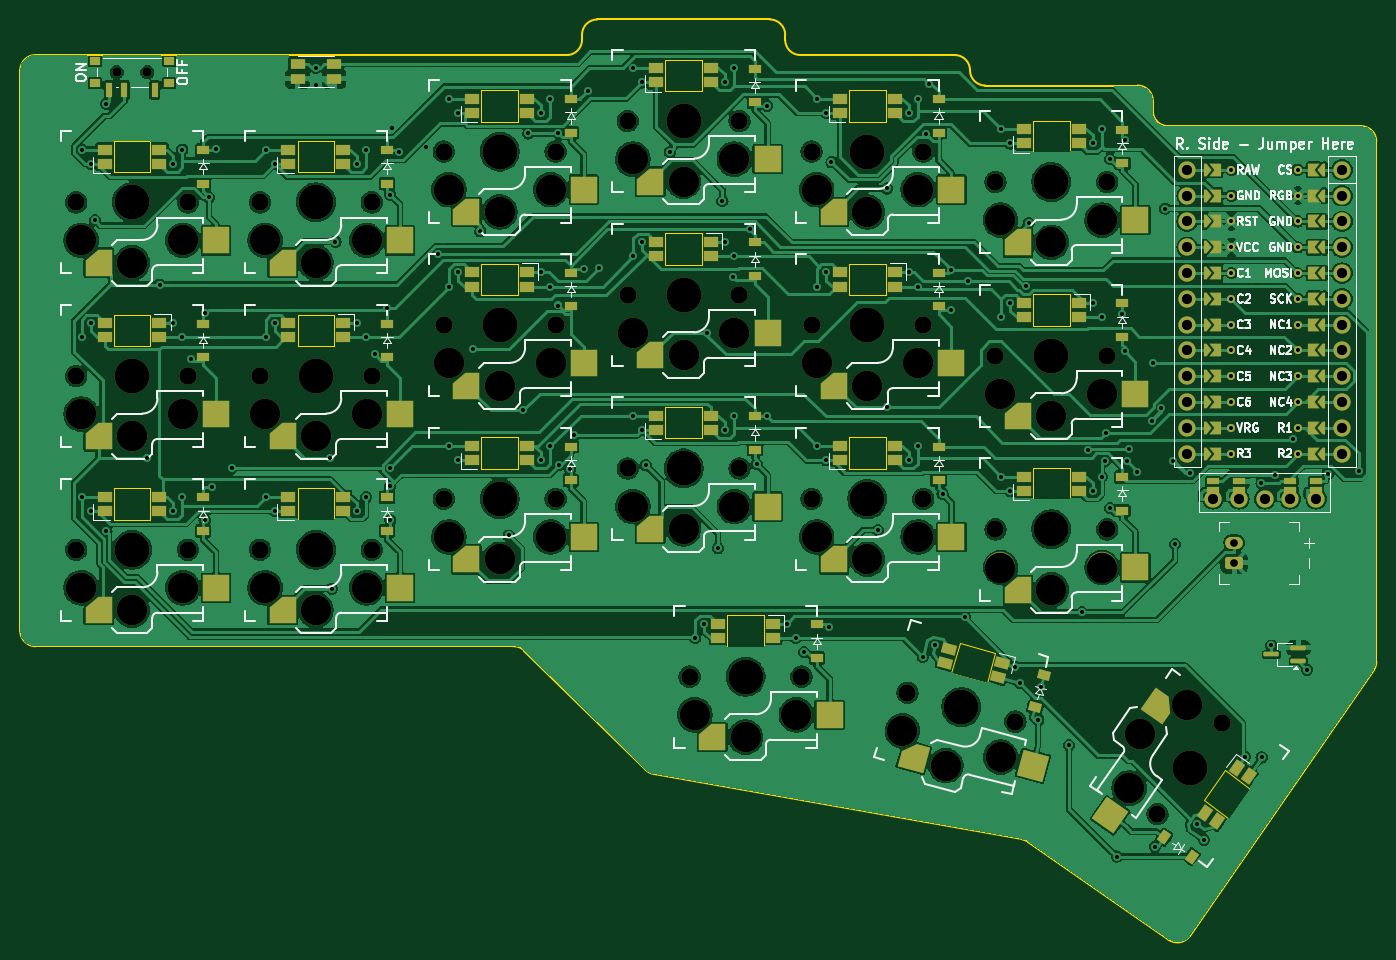
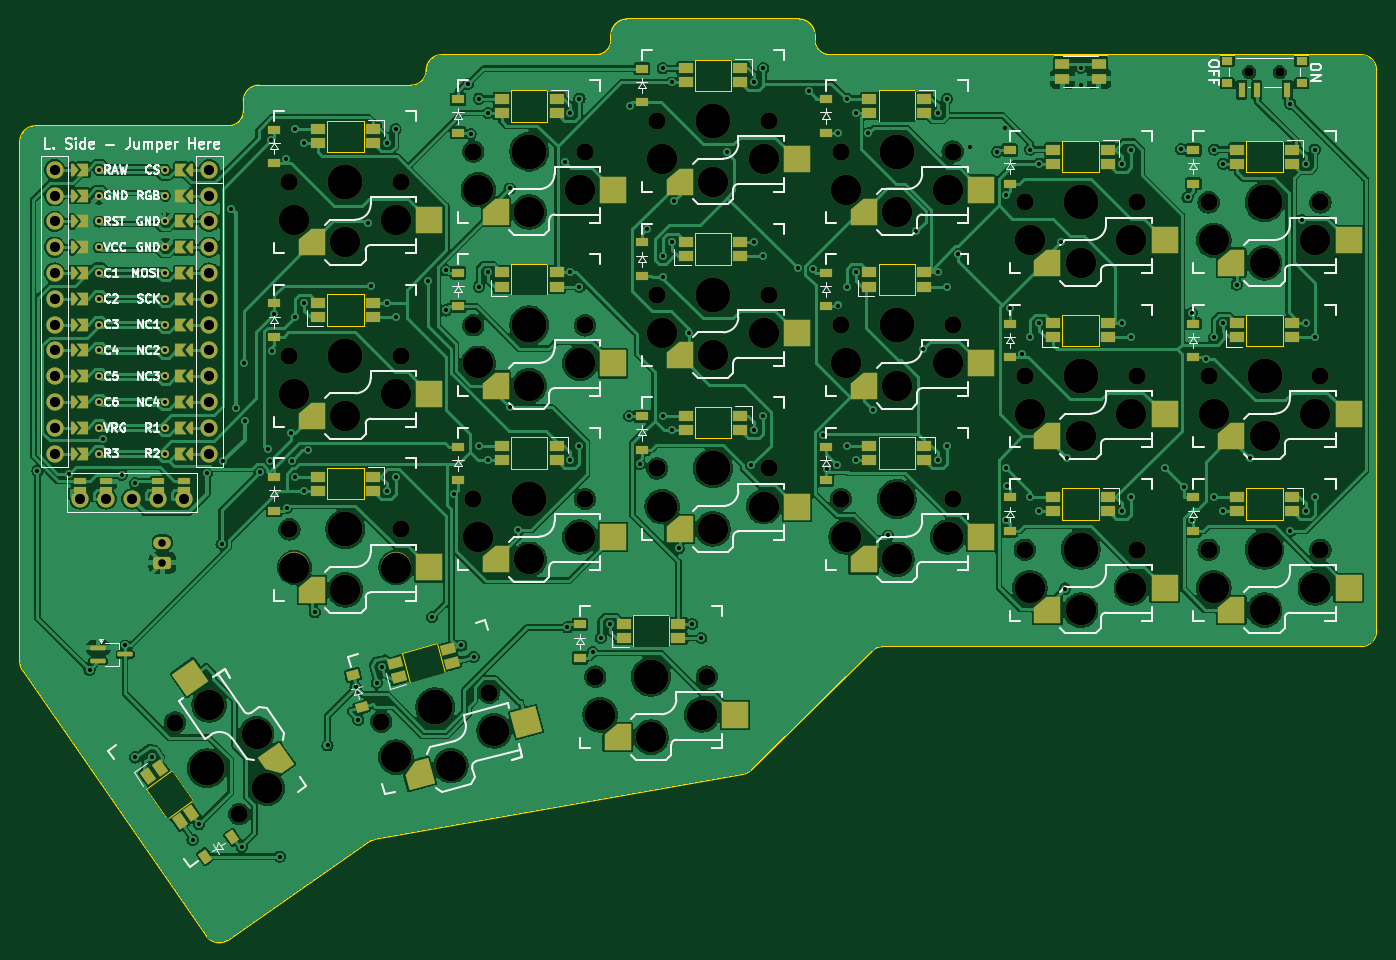
Circuit board: 11 layer files. Board 133.5 x 90.6 mm.
- bottom_copper: kybd-B_Cu.gbr (391649 bytes)
- bottom_mask: kybd-B_Mask.gbr (15794 bytes)
- paste: kybd-B_Paste.gbr (8028 bytes)
- bottom_silk: kybd-B_Silkscreen.gbr (80534 bytes)
- outline: kybd-Edge_Cuts.gbr (5457 bytes)
- top_copper: kybd-F_Cu.gbr (426880 bytes)
- top_mask: kybd-F_Mask.gbr (15797 bytes)
- paste: kybd-F_Paste.gbr (7128 bytes)
- top_silk: kybd-F_Silkscreen.gbr (79502 bytes)
- drill: kybd-NPTH.drl (2542 bytes)
- drill: kybd-PTH.drl (4222 bytes)

=== bottom_copper: kybd-B_Cu.gbr (391649 bytes, source omitted) ===
=== bottom_mask: kybd-B_Mask.gbr (15794 bytes, source omitted) ===
=== paste: kybd-B_Paste.gbr (8028 bytes, source omitted) ===
=== bottom_silk: kybd-B_Silkscreen.gbr (80534 bytes, source omitted) ===
=== outline: kybd-Edge_Cuts.gbr ===
%TF.GenerationSoftware,KiCad,Pcbnew,8.0.5*%
%TF.CreationDate,2024-11-11T15:34:29+00:00*%
%TF.ProjectId,kybd,6b796264-2e6b-4696-9361-645f70636258,v1.0.0*%
%TF.SameCoordinates,Original*%
%TF.FileFunction,Profile,NP*%
%FSLAX46Y46*%
G04 Gerber Fmt 4.6, Leading zero omitted, Abs format (unit mm)*
G04 Created by KiCad (PCBNEW 8.0.5) date 2024-11-11 15:34:29*
%MOMM*%
%LPD*%
G01*
G04 APERTURE LIST*
%TA.AperFunction,Profile*%
%ADD10C,0.150000*%
%TD*%
%TA.AperFunction,Profile*%
%ADD11C,0.120000*%
%TD*%
G04 APERTURE END LIST*
D10*
X157500000Y-27800000D02*
X157500000Y-27799082D01*
X139300000Y-24799918D02*
X139300000Y-24299000D01*
X155999918Y-26299082D02*
X140800082Y-26299918D01*
X119300000Y-24299000D02*
G75*
G02*
X120800000Y-22799000I1500000J0D01*
G01*
X174000000Y-29300000D02*
X159000000Y-29300000D01*
X64000000Y-27800000D02*
G75*
G02*
X65500000Y-26300000I1500000J0D01*
G01*
X137800000Y-22799000D02*
G75*
G02*
X139300000Y-24299000I0J-1500000D01*
G01*
X163249954Y-103772638D02*
X177051569Y-113393269D01*
X65500000Y-84500000D02*
G75*
G02*
X64000000Y-83000000I0J1500000D01*
G01*
X159000000Y-29300000D02*
G75*
G02*
X157500000Y-27800000I0J1500000D01*
G01*
X112585642Y-84500000D02*
G75*
G02*
X113637871Y-84930936I-42J-1500200D01*
G01*
X126358257Y-97081370D02*
G75*
G02*
X125568279Y-96673532I262243J1476970D01*
G01*
X119300000Y-24800000D02*
G75*
G02*
X117800000Y-26300000I-1500000J0D01*
G01*
X195999932Y-33300068D02*
G75*
G02*
X197499932Y-34800068I68J-1499932D01*
G01*
X137800000Y-22799000D02*
X120800000Y-22799000D01*
X64000000Y-27800000D02*
X64000000Y-83000000D01*
X113637851Y-84930956D02*
X125568293Y-96673517D01*
X175500000Y-31800932D02*
X175500000Y-30800000D01*
X197500000Y-86031440D02*
X197500000Y-34800068D01*
X162654430Y-103526282D02*
G75*
G02*
X163249940Y-103772658I-262230J-1476718D01*
G01*
X155999918Y-26299082D02*
G75*
G02*
X157500018Y-27799082I82J-1500018D01*
G01*
X119300000Y-24299000D02*
X119300000Y-24800000D01*
X174000000Y-29300000D02*
G75*
G02*
X175500000Y-30800000I0J-1500000D01*
G01*
X126358257Y-97081370D02*
X162654430Y-103526282D01*
X65500000Y-84500000D02*
X112585642Y-84500000D01*
X195999932Y-33300068D02*
X177000068Y-33300932D01*
X140800082Y-26299918D02*
G75*
G02*
X139299982Y-24799918I-82J1500018D01*
G01*
X117800000Y-26300000D02*
X65500000Y-26300000D01*
X197500000Y-86031440D02*
G75*
G02*
X197233304Y-86885255I-1500200J40D01*
G01*
X177000068Y-33300932D02*
G75*
G02*
X175500068Y-31800932I-68J1499932D01*
G01*
X179142631Y-113016535D02*
X197233293Y-86885248D01*
X179142631Y-113016535D02*
G75*
G02*
X177051529Y-113393327I-1233331J853735D01*
G01*
%TO.C,LED3*%
D11*
X127500000Y-26750000D02*
X131100000Y-26750000D01*
X131100000Y-29850000D01*
X127500000Y-29850000D01*
X127500000Y-26750000D01*
%TO.C,LED1*%
X163700000Y-32750000D02*
X167300000Y-32750000D01*
X167300000Y-35850000D01*
X163700000Y-35850000D01*
X163700000Y-32750000D01*
%TO.C,LED18*%
X73200000Y-68950000D02*
X76800000Y-68950000D01*
X76800000Y-72050000D01*
X73200000Y-72050000D01*
X73200000Y-68950000D01*
%TO.C,LED15*%
X127500000Y-60950000D02*
X131100000Y-60950000D01*
X131100000Y-64050000D01*
X127500000Y-64050000D01*
X127500000Y-60950000D01*
%TO.C,LED21*%
X185096123Y-98513170D02*
X183031248Y-101462117D01*
X180491877Y-99684030D01*
X182556752Y-96735083D01*
X185096123Y-98513170D01*
%TO.C,LED6*%
X73200000Y-34750000D02*
X76800000Y-34750000D01*
X76800000Y-37850000D01*
X73200000Y-37850000D01*
X73200000Y-34750000D01*
%TO.C,LED11*%
X149200000Y-49950000D02*
X145600000Y-49950000D01*
X145600000Y-46850000D01*
X149200000Y-46850000D01*
X149200000Y-49950000D01*
%TO.C,LED20*%
X159954536Y-85121989D02*
X159152197Y-88116359D01*
X155674864Y-87184611D01*
X156477203Y-84190241D01*
X159954536Y-85121989D01*
%TO.C,LED7*%
X76800000Y-54950000D02*
X73200000Y-54950000D01*
X73200000Y-51850000D01*
X76800000Y-51850000D01*
X76800000Y-54950000D01*
%TO.C,LED17*%
X91300000Y-68950000D02*
X94900000Y-68950000D01*
X94900000Y-72050000D01*
X91300000Y-72050000D01*
X91300000Y-68950000D01*
%TO.C,LED19*%
X137200000Y-84550000D02*
X133600000Y-84550000D01*
X133600000Y-81450000D01*
X137200000Y-81450000D01*
X137200000Y-84550000D01*
%TO.C,LED9*%
X113000000Y-49950000D02*
X109400000Y-49950000D01*
X109400000Y-46850000D01*
X113000000Y-46850000D01*
X113000000Y-49950000D01*
%TO.C,LED14*%
X145600000Y-63950000D02*
X149200000Y-63950000D01*
X149200000Y-67050000D01*
X145600000Y-67050000D01*
X145600000Y-63950000D01*
%TO.C,LED5*%
X91300000Y-34750000D02*
X94900000Y-34750000D01*
X94900000Y-37850000D01*
X91300000Y-37850000D01*
X91300000Y-34750000D01*
%TO.C,LED12*%
X167300000Y-52950000D02*
X163700000Y-52950000D01*
X163700000Y-49850000D01*
X167300000Y-49850000D01*
X167300000Y-52950000D01*
%TO.C,LED10*%
X131100000Y-46950000D02*
X127500000Y-46950000D01*
X127500000Y-43850000D01*
X131100000Y-43850000D01*
X131100000Y-46950000D01*
%TO.C,LED4*%
X109400000Y-29750000D02*
X113000000Y-29750000D01*
X113000000Y-32850000D01*
X109400000Y-32850000D01*
X109400000Y-29750000D01*
%TO.C,LED13*%
X163700000Y-66950000D02*
X167300000Y-66950000D01*
X167300000Y-70050000D01*
X163700000Y-70050000D01*
X163700000Y-66950000D01*
%TO.C,LED8*%
X94900000Y-54950000D02*
X91300000Y-54950000D01*
X91300000Y-51850000D01*
X94900000Y-51850000D01*
X94900000Y-54950000D01*
%TO.C,LED16*%
X109400000Y-63950000D02*
X113000000Y-63950000D01*
X113000000Y-67050000D01*
X109400000Y-67050000D01*
X109400000Y-63950000D01*
%TO.C,LED2*%
X145600000Y-29750000D02*
X149200000Y-29750000D01*
X149200000Y-32850000D01*
X145600000Y-32850000D01*
X145600000Y-29750000D01*
%TD*%
M02*

=== top_copper: kybd-F_Cu.gbr (426880 bytes, source omitted) ===
=== top_mask: kybd-F_Mask.gbr (15797 bytes, source omitted) ===
=== paste: kybd-F_Paste.gbr (7128 bytes, source omitted) ===
=== top_silk: kybd-F_Silkscreen.gbr (79502 bytes, source omitted) ===
=== drill: kybd-NPTH.drl ===
M48
; DRILL file {KiCad 8.0.5} date 2024-11-11T15:34:22+0000
; FORMAT={-:-/ absolute / inch / decimal}
; #@! TF.CreationDate,2024-11-11T15:34:22+00:00
; #@! TF.GenerationSoftware,Kicad,Pcbnew,8.0.5
; #@! TF.FileFunction,NonPlated,1,2,NPTH
FMAT,2
INCH
; #@! TA.AperFunction,NonPlated,NPTH,ComponentDrill
T1C0.0354
; #@! TA.AperFunction,NonPlated,NPTH,ComponentDrill
T2C0.0670
; #@! TA.AperFunction,NonPlated,NPTH,ComponentDrill
T3C0.1181
; #@! TA.AperFunction,NonPlated,NPTH,ComponentDrill
T4C0.1350
%
G90
G05
T1
X2.8937Y-1.1014
X3.0118Y-1.1014
T2
X2.7362Y-1.6063
X2.7362Y-2.2795
X2.7362Y-2.9528
X3.1693Y-1.6063
X3.1693Y-2.2795
X3.1693Y-2.9528
X3.4488Y-1.6063
X3.4488Y-2.2795
X3.4488Y-2.9528
X3.8819Y-1.6063
X3.8819Y-2.2795
X3.8819Y-2.9528
X4.1614Y-1.4094
X4.1614Y-2.0827
X4.1614Y-2.7559
X4.5945Y-1.4094
X4.5945Y-2.0827
X4.5945Y-2.7559
X4.874Y-1.2913
X4.874Y-1.9646
X4.874Y-2.6378
X5.1142Y-3.4449
X5.3071Y-1.2913
X5.3071Y-1.9646
X5.3071Y-2.6378
X5.5472Y-3.4449
X5.5866Y-1.4094
X5.5866Y-2.0827
X5.5866Y-2.7559
X5.9582Y-3.5069
X6.0197Y-1.4094
X6.0197Y-2.0827
X6.0197Y-2.7559
X6.2992Y-1.5276
X6.2992Y-2.2008
X6.2992Y-2.874
X6.3765Y-3.619
X6.7323Y-1.5276
X6.7323Y-2.2008
X6.7323Y-2.874
X6.9273Y-3.9773
X7.1757Y-3.6225
T3
X2.7559Y-1.7539
X2.7559Y-2.4272
X2.7559Y-3.1004
X2.9528Y-1.8406
X2.9528Y-2.5138
X2.9528Y-3.187
X3.1496Y-1.7539
X3.1496Y-2.4272
X3.1496Y-3.1004
X3.4685Y-1.7539
X3.4685Y-2.4272
X3.4685Y-3.1004
X3.6654Y-1.8406
X3.6654Y-2.5138
X3.6654Y-3.187
X3.8622Y-1.7539
X3.8622Y-2.4272
X3.8622Y-3.1004
X4.1811Y-1.5571
X4.1811Y-2.2303
X4.1811Y-2.9035
X4.378Y-1.6437
X4.378Y-2.3169
X4.378Y-2.9902
X4.5748Y-1.5571
X4.5748Y-2.2303
X4.5748Y-2.9035
X4.8937Y-1.439
X4.8937Y-2.1122
X4.8937Y-2.7854
X5.0906Y-1.5256
X5.0906Y-2.1988
X5.0906Y-2.872
X5.1339Y-3.5925
X5.2874Y-1.439
X5.2874Y-2.1122
X5.2874Y-2.7854
X5.3307Y-3.6791
X5.5276Y-3.5925
X5.6063Y-1.5571
X5.6063Y-2.2303
X5.6063Y-2.9035
X5.8031Y-1.6437
X5.8031Y-2.3169
X5.8031Y-2.9902
X5.939Y-3.6547
X6.0Y-1.5571
X6.0Y-2.2303
X6.0Y-2.9035
X6.1067Y-3.7893
X6.3189Y-1.6752
X6.3189Y-2.3484
X6.3189Y-3.0217
X6.3193Y-3.7565
X6.5157Y-1.7618
X6.5157Y-2.435
X6.5157Y-3.1083
X6.7126Y-1.6752
X6.7126Y-2.3484
X6.7126Y-3.0217
X6.8176Y-3.8765
X6.8596Y-3.6655
X7.0435Y-3.554
T4
X2.9528Y-1.6063
X2.9528Y-2.2795
X2.9528Y-2.9528
X3.6654Y-1.6063
X3.6654Y-2.2795
X3.6654Y-2.9528
X4.378Y-1.4094
X4.378Y-2.0827
X4.378Y-2.7559
X5.0906Y-1.2913
X5.0906Y-1.9646
X5.0906Y-2.6378
X5.3307Y-3.4449
X5.8031Y-1.4094
X5.8031Y-2.0827
X5.8031Y-2.7559
X6.1673Y-3.563
X6.5157Y-1.5276
X6.5157Y-2.2008
X6.5157Y-2.874
X7.0515Y-3.7999
M30

=== drill: kybd-PTH.drl ===
M48
; DRILL file {KiCad 8.0.5} date 2024-11-11T15:34:22+0000
; FORMAT={-:-/ absolute / inch / decimal}
; #@! TF.CreationDate,2024-11-11T15:34:22+00:00
; #@! TF.GenerationSoftware,Kicad,Pcbnew,8.0.5
; #@! TF.FileFunction,Plated,1,2,PTH
FMAT,2
INCH
; #@! TA.AperFunction,Plated,PTH,ViaDrill
T1C0.0157
; #@! TA.AperFunction,Plated,PTH,ComponentDrill
T2C0.0157
; #@! TA.AperFunction,Plated,PTH,ComponentDrill
T3C0.0295
; #@! TA.AperFunction,Plated,PTH,ComponentDrill
T4C0.0394
%
G90
G05
T1
X2.7579Y-1.4016
X2.7579Y-2.1299
X2.7579Y-2.748
X2.7929Y-1.4567
X2.7929Y-2.0748
X2.7929Y-2.8031
X2.8089Y-1.6754
X2.8531Y-1.2242
X2.8532Y-2.8809
X3.0105Y-2.5978
X3.0604Y-1.9248
X3.1126Y-1.4567
X3.1126Y-2.0748
X3.1126Y-2.8031
X3.1476Y-1.4016
X3.1476Y-2.1299
X3.1476Y-2.748
X3.1802Y-2.2117
X3.2341Y-2.838
X3.2351Y-2.0349
X3.2512Y-1.587
X3.2645Y-2.7102
X3.2765Y-1.4004
X3.3393Y-2.6362
X3.4705Y-1.4016
X3.4705Y-2.1299
X3.4705Y-2.748
X3.5055Y-1.4567
X3.5055Y-2.0748
X3.5055Y-2.8031
X3.6654Y-1.0844
X3.6654Y-1.1527
X3.7195Y-2.5956
X3.7263Y-3.1037
X3.7412Y-1.7587
X3.8252Y-1.4567
X3.8252Y-2.0748
X3.8252Y-2.8031
X3.8602Y-1.4016
X3.8602Y-2.1299
X3.8602Y-2.748
X3.8932Y-2.1945
X3.9409Y-2.0157
X3.9527Y-2.7059
X3.9532Y-2.6372
X3.9534Y-1.5766
X3.9535Y-2.8384
X3.9597Y-1.3188
X3.9887Y-1.4104
X4.0941Y-1.3936
X4.1403Y-1.8056
X4.1831Y-1.2047
X4.1831Y-1.9331
X4.1831Y-2.5512
X4.2181Y-1.2598
X4.2181Y-1.878
X4.2181Y-2.6063
X4.2761Y-2.174
X4.3028Y-1.7186
X4.4126Y-2.8975
X4.4697Y-2.4125
X4.4886Y-1.3391
X4.5378Y-1.2598
X4.5378Y-1.878
X4.5378Y-2.6063
X4.5728Y-1.2047
X4.5728Y-1.9331
X4.5728Y-2.5512
X4.6054Y-1.3391
X4.6057Y-2.0062
X4.6094Y-2.6234
X4.6505Y-2.6405
X4.6659Y-2.509
X4.7027Y-1.8646
X4.719Y-1.1748
X4.7624Y-1.8623
X4.8957Y-1.0866
X4.8957Y-1.815
X4.8957Y-2.4331
X4.9307Y-1.1417
X4.9307Y-1.7598
X4.9307Y-2.4882
X4.944Y-2.6261
X5.0369Y-1.4112
X5.1358Y-3.2953
X5.1709Y-3.2402
X5.1831Y-2.1121
X5.2237Y-2.9471
X5.241Y-1.6008
X5.2504Y-1.1417
X5.2504Y-1.7598
X5.2504Y-2.4882
X5.2829Y-1.8972
X5.2854Y-1.0866
X5.2854Y-1.815
X5.2854Y-2.4331
X5.3475Y-1.7105
X5.3742Y-2.6207
X5.4136Y-1.2313
X5.4146Y-2.435
X5.4906Y-3.2402
X5.5256Y-3.2953
X5.5571Y-3.3494
X5.6083Y-1.2047
X5.6083Y-1.9331
X5.6083Y-2.5512
X5.6433Y-1.2598
X5.6433Y-1.878
X5.6433Y-2.6063
X5.6547Y-3.2539
X5.6637Y-1.4507
X5.8444Y-2.8766
X5.8789Y-1.5526
X5.8789Y-2.4013
X5.963Y-1.2598
X5.963Y-1.878
X5.963Y-2.6063
X5.998Y-1.2047
X5.998Y-1.9331
X5.998Y-2.5512
X6.0178Y-3.368
X6.0302Y-1.3415
X6.0406Y-1.1482
X6.0659Y-3.3239
X6.0943Y-2.7356
X6.1266Y-1.8687
X6.1266Y-2.0252
X6.1796Y-3.2135
X6.1946Y-1.9129
X6.3209Y-1.3228
X6.3209Y-2.0512
X6.3209Y-2.6693
X6.3559Y-1.378
X6.3559Y-1.9961
X6.3559Y-2.7244
X6.3747Y-3.4066
X6.3943Y-3.4689
X6.4166Y-1.931
X6.428Y-1.6859
X6.4655Y-3.6115
X6.4755Y-3.4864
X6.5846Y-3.7106
X6.6343Y-3.1956
X6.6587Y-2.5667
X6.6756Y-1.378
X6.6756Y-1.9961
X6.6756Y-2.7244
X6.7106Y-1.3228
X6.7106Y-2.0512
X6.7106Y-2.6693
X6.7239Y-2.6089
X6.7259Y-2.5007
X6.7435Y-2.7915
X6.7437Y-1.4385
X6.7699Y-4.1419
X6.7913Y-2.0405
X6.7997Y-2.1837
X6.8025Y-1.3666
X6.8075Y-2.6074
X6.8163Y-2.5636
X6.8469Y-2.6506
X6.9053Y-2.4532
X6.9096Y-2.2288
X6.9173Y-4.1032
X6.941Y-2.4033
X6.957Y-1.6303
X6.9889Y-2.6093
X6.9951Y-2.9304
X7.0534Y-2.657
X7.0824Y-4.0167
X7.1074Y-4.077
X7.2657Y-3.7548
X7.3304Y-2.6948
X7.331Y-3.7577
X7.3689Y-3.324
X7.3826Y-2.6622
X7.4529Y-2.5227
X7.507Y-3.4173
X7.588Y-2.6575
X7.7087Y-2.6469
T2
X7.2141Y-1.4803
X7.2141Y-1.5803
X7.2141Y-1.6803
X7.2141Y-1.7803
X7.2141Y-1.8803
X7.2141Y-1.9803
X7.2141Y-2.0803
X7.2141Y-2.1803
X7.2141Y-2.2803
X7.2141Y-2.3803
X7.2141Y-2.4803
X7.2141Y-2.5803
X7.4709Y-1.4803
X7.4709Y-1.5803
X7.4709Y-1.6803
X7.4709Y-1.7803
X7.4709Y-1.8803
X7.4709Y-1.9803
X7.4709Y-2.0803
X7.4709Y-2.1803
X7.4709Y-2.2803
X7.4709Y-2.3803
X7.4709Y-2.4803
X7.4709Y-2.5803
T3
X7.2244Y-2.9252
X7.2244Y-3.0039
T4
X7.0425Y-1.4803
X7.0425Y-1.5803
X7.0425Y-1.6803
X7.0425Y-1.7803
X7.0425Y-1.8803
X7.0425Y-1.9803
X7.0425Y-2.0803
X7.0425Y-2.1803
X7.0425Y-2.2803
X7.0425Y-2.3803
X7.0425Y-2.4803
X7.0425Y-2.5803
X7.1425Y-2.7559
X7.2425Y-2.7559
X7.3425Y-2.7559
X7.4425Y-2.7559
X7.5425Y-2.7559
X7.6425Y-1.4803
X7.6425Y-1.5803
X7.6425Y-1.6803
X7.6425Y-1.7803
X7.6425Y-1.8803
X7.6425Y-1.9803
X7.6425Y-2.0803
X7.6425Y-2.1803
X7.6425Y-2.2803
X7.6425Y-2.3803
X7.6425Y-2.4803
X7.6425Y-2.5803
M30

